Run: headless pygame with SDL's dummy video driver; simulated clock (each Clock.tick advances the game by its frame time, no real sleeping); random seed 0; keys injected as events and as key.get_pressed() state; no mouse input.
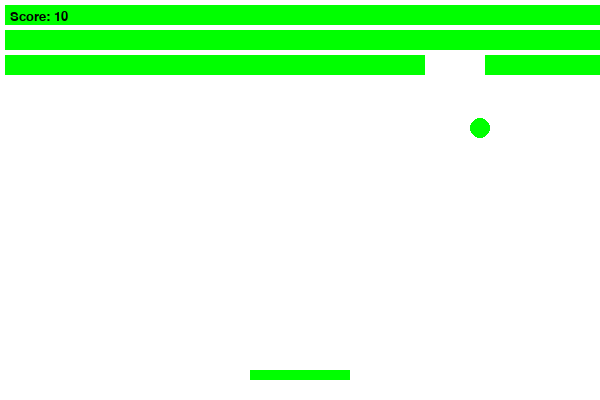
Frame 1 of 2 · flips 1–60 · no input
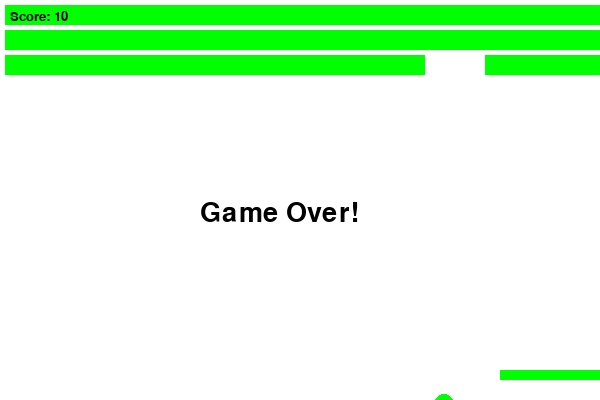
Frame 2 of 2 · flips 61–180 · tapped SPACE, RETURN · held RIGHT (→), D (game ended)

The pygame program that drew these frames:

import pygame

# 게임 초기화
pygame.init()

# 화면 크기
WIDTH, HEIGHT = 600, 400
screen = pygame.display.set_mode((WIDTH, HEIGHT))
pygame.display.set_caption("Breakout")

# 색상
WHITE = (255, 255, 255)
BLACK = (0, 0, 0)
GREEN = (0, 255, 0)

# FPS 설정
clock = pygame.time.Clock()

# 폰트 설정
font = pygame.font.SysFont("Arial", 20)  # Arial 폰트 사용, 폰트 크기 20

# 패들 클래스
class Paddle:
    def __init__(self):
        self.width = 100
        self.height = 10
        self.x = (WIDTH - self.width) // 2
        self.y = HEIGHT - self.height - 20
        self.speed = 6
    
    def move(self, dx):
        self.x += dx * self.speed
        if self.x < 0:
            self.x = 0
        elif self.x > WIDTH - self.width:
            self.x = WIDTH - self.width
    
    def draw(self):
        pygame.draw.rect(screen, GREEN, (self.x, self.y, self.width, self.height))

# 공 클래스
class Ball:
    def __init__(self):
        self.radius = 10
        self.x = WIDTH // 2
        self.y = HEIGHT // 2
        self.x_vel = 3
        self.y_vel = -3
    
    def move(self):
        self.x += self.x_vel
        self.y += self.y_vel
        
        if self.x <= 0 or self.x >= WIDTH:
            self.x_vel = -self.x_vel
        if self.y <= 0:
            self.y_vel = -self.y_vel
    
    def draw(self):
        pygame.draw.circle(screen, GREEN, (self.x, self.y), self.radius)

# 벽돌 클래스
class Brick:
    def __init__(self, x, y):
        self.width = 60
        self.height = 20
        self.x = x
        self.y = y
        self.color = GREEN
    
    def draw(self):
        pygame.draw.rect(screen, self.color, (self.x, self.y, self.width, self.height))

# 벽돌 생성
bricks = []
for row in range(3):
    for col in range(10):
        brick = Brick(col * 60 + 5, row * 25 + 5)
        bricks.append(brick)

# 게임 변수
paddle = Paddle()
ball = Ball()
score = 0
game_over = False

# 메인 게임 루프
running = True
while running:
    screen.fill(WHITE)

    # 이벤트 처리
    for event in pygame.event.get():
        if event.type == pygame.QUIT:
            running = False

    # 게임 종료 조건
    if ball.y > HEIGHT:
        game_over = True
        running = False

    # 키 입력에 따른 패들 이동
    keys = pygame.key.get_pressed()
    if keys[pygame.K_LEFT]:
        paddle.move(-1)
    if keys[pygame.K_RIGHT]:
        paddle.move(1)

    # 공 이동
    ball.move()

    # 공과 패들 충돌 처리
    if paddle.y <= ball.y + ball.radius <= paddle.y + paddle.height and paddle.x <= ball.x <= paddle.x + paddle.width:
        ball.y_vel = -ball.y_vel
    
    # 공과 벽돌 충돌 처리
    for brick in bricks[:]:
        if brick.x <= ball.x <= brick.x + brick.width and brick.y <= ball.y <= brick.y + brick.height:
            bricks.remove(brick)
            ball.y_vel = -ball.y_vel
            score += 10  # 벽돌을 깨면 점수 증가

    # 벽돌 그리기
    for brick in bricks:
        brick.draw()

    # 패들 그리기
    paddle.draw()

    # 공 그리기
    ball.draw()

    # 점수 출력
    score_text = font.render(f"Score: {score}", True, BLACK)
    screen.blit(score_text, (10, 10))

    # 게임 오버 메시지
    if game_over:
        font = pygame.font.SysFont("Arial", 40)
        game_over_text = font.render("Game Over!", True, BLACK)
        screen.blit(game_over_text, (WIDTH // 2 - 100, HEIGHT // 2))

    # 화면 업데이트
    pygame.display.flip()
    clock.tick(60)

pygame.quit()
